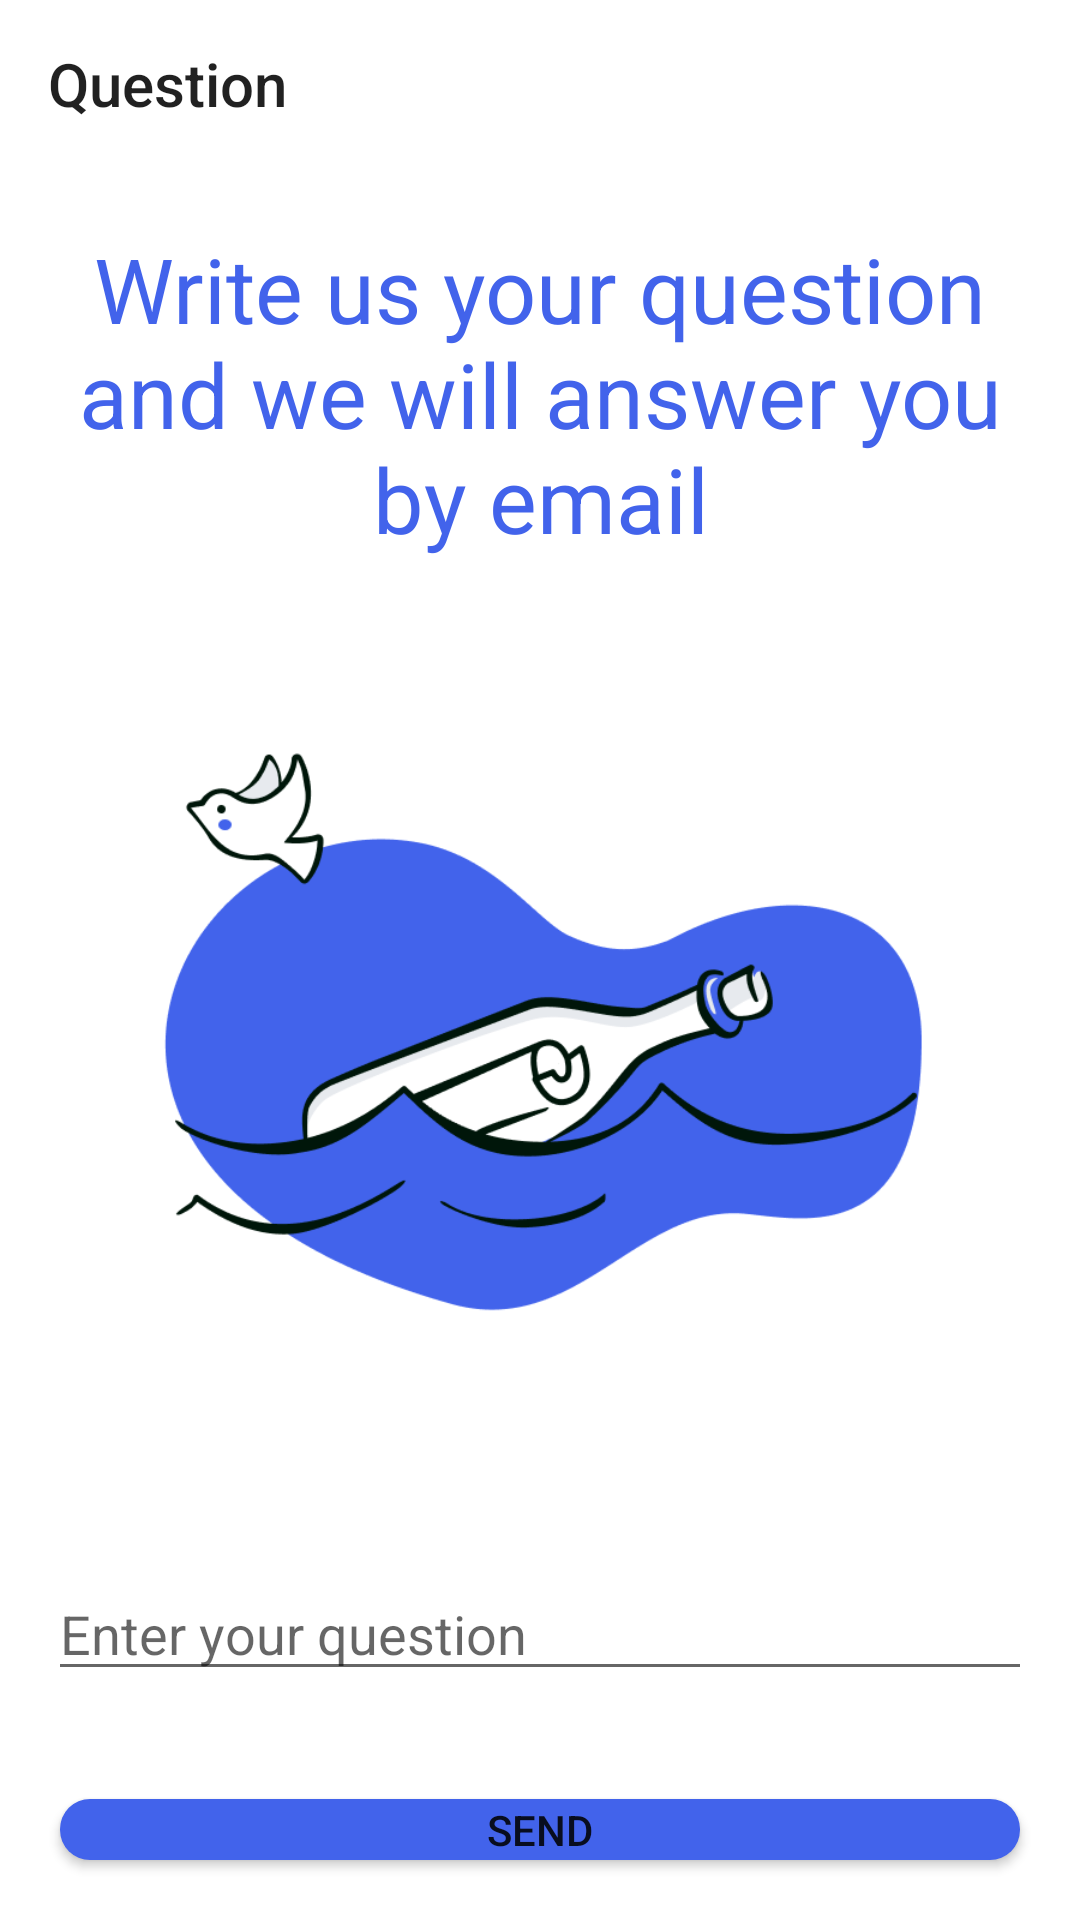

Layout XML and referenced resources for this Android screen:
<!-- AndroidManifest.xml: application theme Theme.NotAlone -->
<!-- res/layout/activity_question.xml -->
<?xml version="1.0" encoding="utf-8"?>
<LinearLayout xmlns:android="http://schemas.android.com/apk/res/android"
    xmlns:app="http://schemas.android.com/apk/res-auto"
    xmlns:tools="http://schemas.android.com/tools"
    android:layout_width="match_parent"
    android:orientation="vertical"
    android:layout_height="match_parent"
    android:background="@color/white">
    <Toolbar
        android:id="@+id/tol"
        android:layout_width="match_parent"
        android:layout_height="wrap_content"
        app:layout_constraintLeft_toLeftOf="parent"
        app:layout_constraintRight_toRightOf="parent"
        android:navigationIcon="@drawable/ic_baseline_arrow_back_24"
        android:title="Question" />

    <TextView
        android:id="@+id/title_review"
        android:layout_width="match_parent"
        android:layout_height="wrap_content"
        android:gravity="center_horizontal"
        android:textSize="@dimen/text_size_6"
        android:textColor="@color/purple_700"
        android:layout_margin="@dimen/space_4"
        android:text="Write us your question and we will answer you by email"
        tools:ignore="MissingConstraints" />

    <androidx.appcompat.widget.AppCompatImageView
        android:id="@+id/chair"
        android:layout_width="match_parent"
        android:layout_height="300dp"
        android:src="@drawable/art" />

    <EditText
        android:id="@+id/text_review"
        android:layout_width="match_parent"
        android:layout_margin="16dp"
        android:layout_height="wrap_content"
        android:hint="Enter your question"
        tools:ignore="MissingConstraints" />

    <Button
        android:id="@+id/btn_send_review"
        android:layout_width="match_parent"
        android:layout_height="wrap_content"
        android:text="Send"
        android:background="@drawable/btn_back"
        android:layout_margin="@dimen/space_4"
        tools:ignore="MissingConstraints" />


</LinearLayout>
<!-- resources referenced by this layout -->
<resources>
  <color name="purple_700">#4263EB</color>
  <color name="white">#FFFFFFFF</color>
  <dimen name="space_4">20dp</dimen>
  <dimen name="text_size_6">30sp</dimen>
  <!-- drawable art: png bitmap (drawable, 31668 bytes) -->
  <!-- drawable btn_back (drawable) -->
  <shape xmlns:android="http://schemas.android.com/apk/res/android">
  
      <solid android:color="@color/purple_700" />
  
      <corners
          android:radius="5dp"
          android:topRightRadius="10dp"
          android:bottomLeftRadius="10dp"
          android:bottomRightRadius="10dp"
          android:topLeftRadius="10dp"/>
  </shape>
  <style name="Theme.NotAlone" parent="Theme.MaterialComponents.DayNight.DarkActionBar">
          
          <item name="colorPrimary">#A0BBD9</item>
          <item name="colorPrimaryVariant">#A0BBD9</item>
          <item name="colorOnPrimary">@color/white</item>
          
          <item name="colorSecondary">@color/teal_200</item>
          <item name="colorSecondaryVariant">@color/teal_700</item>
          <item name="colorOnSecondary">@color/black</item>
          
          <item name="android:statusBarColor" tools:targetApi="l">?attr/colorPrimaryVariant</item>
          
      </style>
  <color name="teal_200">#FF03DAC5</color>
  <color name="teal_700">#FF018786</color>
  <color name="black">#FF000000</color>
</resources>
